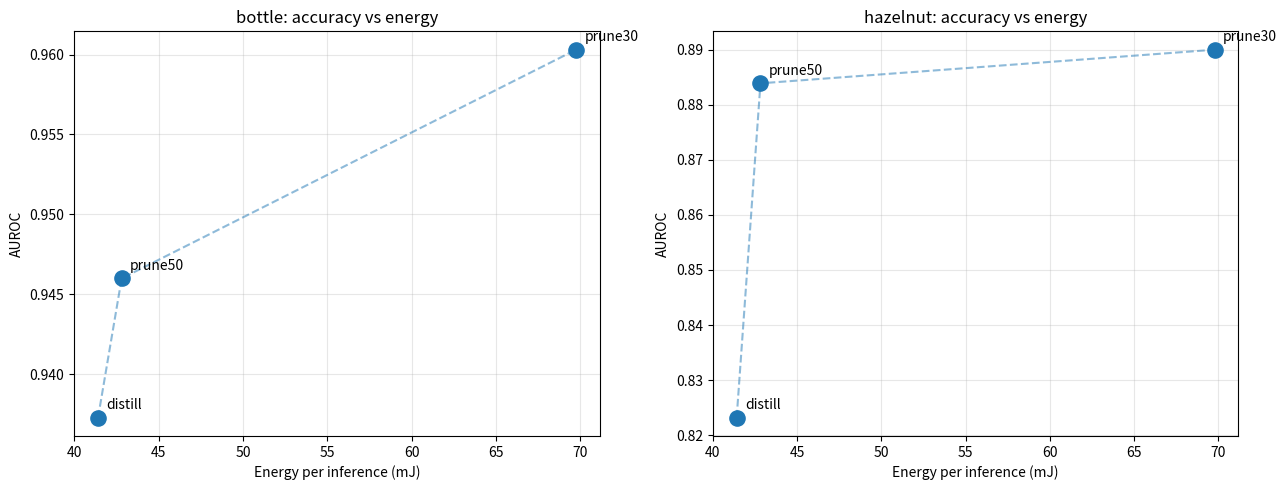
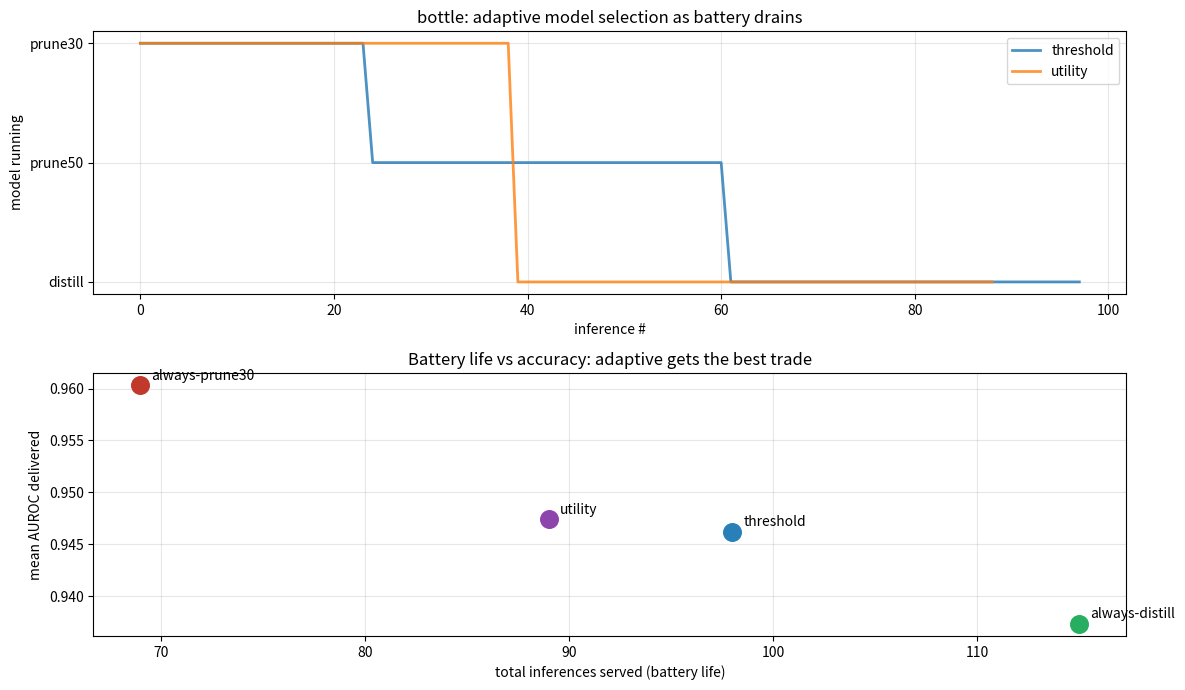
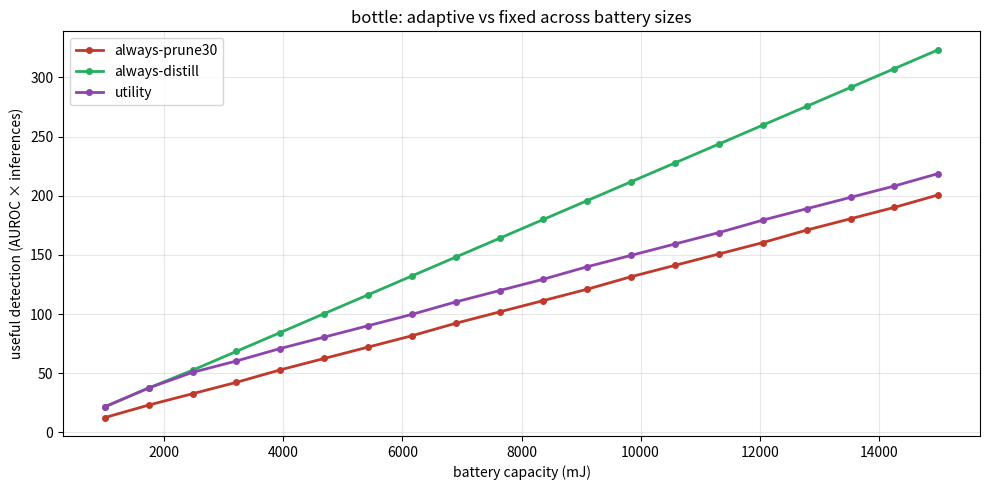

These figures' Python source, in order:
import numpy as np
import matplotlib.pyplot as plt

# Datasheet power model (nRF52840 active @ 64 MHz)
SUPPLY_V   = 3.3
CURRENT_MA = 6.3
POWER_MW   = SUPPLY_V * CURRENT_MA      # 20.79 mW
def energy_mJ(latency_ms): return POWER_MW * latency_ms / 1000.0

# === MEASURED on-device numbers (edit to your CSV) ===
# Each model: measured latency (ms) and measured on-device AUROC.
LADDER = {
    'bottle': {
        'prune30': {'latency_ms': 3354.8, 'auroc': 0.9603},
        'prune50': {'latency_ms': 2059.3, 'auroc': 0.9460},
        'distill': {'latency_ms': 1992.0, 'auroc': 0.9373},
    },
    'hazelnut': {
        'prune30': {'latency_ms': 3356.0, 'auroc': 0.8900},
        'prune50': {'latency_ms': 2059.9, 'auroc': 0.8839},
        'distill': {'latency_ms': 1992.0, 'auroc': 0.8232},
    },
}
# derive energy
for cat in LADDER:
    for name, m in LADDER[cat].items():
        m['energy_mJ'] = energy_mJ(m['latency_ms'])

# show the ladder
for cat in LADDER:
    print(f'\n{cat}:')
    for name, m in sorted(LADDER[cat].items(), key=lambda kv: -kv[1]['energy_mJ']):
        print(f"  {name:8s}  {m['energy_mJ']:5.1f} mJ   AUROC {m['auroc']:.3f}   ({m['latency_ms']} ms)")

fig, axes = plt.subplots(1, 2, figsize=(13, 5))
for ax, cat in zip(axes, LADDER):
    names = list(LADDER[cat].keys())
    e = [LADDER[cat][n]['energy_mJ'] for n in names]
    a = [LADDER[cat][n]['auroc'] for n in names]
    ax.scatter(e, a, s=120, zorder=3)
    for n, x, y in zip(names, e, a):
        ax.annotate(n, (x, y), xytext=(6, 6), textcoords='offset points', fontsize=10)
    # connect in energy order
    order = np.argsort(e)
    ax.plot(np.array(e)[order], np.array(a)[order], '--', alpha=.5, zorder=2)
    ax.set_xlabel('Energy per inference (mJ)'); ax.set_ylabel('AUROC')
    ax.set_title(f'{cat}: accuracy vs energy'); ax.grid(alpha=.3)
plt.tight_layout(); plt.show()

# Battery: a small coin/Li cell. Capacity in mJ.
# Example: CR2032 ~225 mAh @ 3V = 0.225*3*3600 J = 2430 J = 2.43e6 mJ (huge).
# For a watchable simulation we scale to a tiny budget so depletion is visible.
BATTERY_mJ = 5000.0          # tweak so the sim runs ~100-300 inferences
IDLE_mJ    = 2.0             # per-cycle idle/sleep cost between inferences

def battery_runtime_inferences(cap_mJ, energy_per_inf):
    """How many inferences a FIXED model achieves on a full battery."""
    return int(cap_mJ // (energy_per_inf + IDLE_mJ))

cat = 'bottle'
print(f'Fixed-model runtime on {BATTERY_mJ:.0f} mJ battery ({cat}):')
for n, m in LADDER[cat].items():
    k = battery_runtime_inferences(BATTERY_mJ, m['energy_mJ'])
    print(f"  always-{n:8s}: {k:4d} inferences, AUROC {m['auroc']:.3f} throughout")

def policy_threshold(charge_frac, ladder_sorted):
    """charge_frac in [0,1]. Bands: >66% accurate, 33-66% mid, <33% cheap.
    ladder_sorted: list of (name, model) from MOST to LEAST expensive."""
    if charge_frac > 0.66:   return ladder_sorted[0]      # most accurate
    elif charge_frac > 0.33: return ladder_sorted[len(ladder_sorted)//2]
    else:                    return ladder_sorted[-1]     # cheapest

def policy_utility(charge_mJ, ladder_sorted, target_survival=50):
    """Pick the most accurate model such that, after running it, we could still
    survive `target_survival` more inferences on the cheapest model."""
    cheapest_e = ladder_sorted[-1][1]['energy_mJ'] + IDLE_mJ
    for name, m in ladder_sorted:           # most -> least expensive
        cost = m['energy_mJ'] + IDLE_mJ
        remaining_after = charge_mJ - cost
        if remaining_after >= target_survival * cheapest_e:
            return (name, m)
    return ladder_sorted[-1]                 # can't afford survival margin -> cheapest

def simulate(cat, strategy, cap_mJ=BATTERY_mJ, **kw):
    """Run inferences until the battery dies. Returns per-step trace."""
    ladder_sorted = sorted(LADDER[cat].items(), key=lambda kv: -kv[1]['energy_mJ'])  # expensive first
    charge = cap_mJ
    trace = {'charge': [], 'model': [], 'auroc': []}
    while charge > 0:
        if strategy == 'threshold':
            name, m = policy_threshold(charge/cap_mJ, ladder_sorted)
        elif strategy == 'utility':
            name, m = policy_utility(charge, ladder_sorted, kw.get('target_survival', 50))
        else:  # fixed model, strategy = model name
            name = strategy; m = LADDER[cat][name]
        cost = m['energy_mJ'] + IDLE_mJ
        if charge < cost: break
        charge -= cost
        trace['charge'].append(charge); trace['model'].append(name); trace['auroc'].append(m['auroc'])
    return trace

CAT = 'bottle'
strategies = {
    'always-prune30': 'prune30',
    'always-distill': 'distill',
    'threshold':      'threshold',
    'utility':        'utility',
}
results = {}
for label, strat in strategies.items():
    tr = simulate(CAT, strat)
    n = len(tr['auroc'])
    mean_auroc = np.mean(tr['auroc']) if n else 0
    results[label] = {'trace': tr, 'n_inferences': n, 'mean_auroc': mean_auroc}
    print(f'{label:18s}: {n:4d} inferences served, mean AUROC delivered = {mean_auroc:.4f}')

model_to_y = {'prune30': 3, 'prune50': 2, 'distill': 1}
fig, axes = plt.subplots(2, 1, figsize=(12, 7), sharex=False)

# top: model selected over the battery's life, for adaptive strategies
for label in ['threshold', 'utility']:
    tr = results[label]['trace']
    ys = [model_to_y[m] for m in tr['model']]
    axes[0].plot(range(len(ys)), ys, label=label, lw=2, alpha=.8)
axes[0].set_yticks([1,2,3]); axes[0].set_yticklabels(['distill','prune50','prune30'])
axes[0].set_xlabel('inference #'); axes[0].set_ylabel('model running')
axes[0].set_title(f'{CAT}: adaptive model selection as battery drains'); axes[0].legend(); axes[0].grid(alpha=.3)

# bottom: total inferences vs mean accuracy, all strategies
labels = list(results.keys())
ns = [results[l]['n_inferences'] for l in labels]
accs = [results[l]['mean_auroc'] for l in labels]
colors = ['#c0392b','#27ae60','#2980b9','#8e44ad']
for l, n, a, c in zip(labels, ns, accs, colors):
    axes[1].scatter(n, a, s=160, color=c, zorder=3)
    axes[1].annotate(l, (n, a), xytext=(8,4), textcoords='offset points', fontsize=10)
axes[1].set_xlabel('total inferences served (battery life)')
axes[1].set_ylabel('mean AUROC delivered')
axes[1].set_title('Battery life vs accuracy: adaptive gets the best trade'); axes[1].grid(alpha=.3)
plt.tight_layout(); plt.show()

import pandas as pd
rows = []
for label in results:
    r = results[label]
    rows.append({'strategy': label, 'inferences': r['n_inferences'],
                 'mean_auroc': round(r['mean_auroc'],4),
                 'accuracy_x_runtime': round(r['mean_auroc']*r['n_inferences'],1)})
df = pd.DataFrame(rows).sort_values('accuracy_x_runtime', ascending=False)
print(df.to_string(index=False))
print('\n"accuracy_x_runtime" = mean AUROC * inferences served = total useful detection delivered.')
print('The adaptive strategies should top this metric: high accuracy AND long life.')

caps = np.linspace(1000, 15000, 20)
fig, ax = plt.subplots(figsize=(10,5))
for strat, color in [('always-prune30','#c0392b'), ('always-distill','#27ae60'),
                     ('utility','#8e44ad')]:
    util = []
    for cap in caps:
        tr = simulate(CAT, strategies.get(strat, strat), cap_mJ=cap)
        util.append(np.mean(tr['auroc'])*len(tr['auroc']) if tr['auroc'] else 0)
    ax.plot(caps, util, label=strat, color=color, lw=2, marker='o', ms=4)
ax.set_xlabel('battery capacity (mJ)'); ax.set_ylabel('useful detection (AUROC × inferences)')
ax.set_title(f'{CAT}: adaptive vs fixed across battery sizes'); ax.legend(); ax.grid(alpha=.3)
plt.tight_layout(); plt.show()
